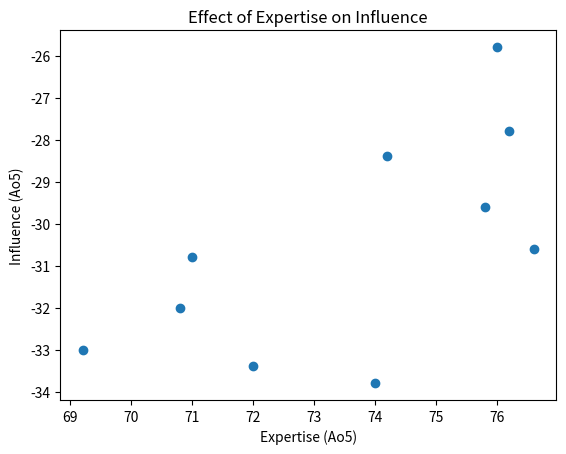

This chart was generated by the following Python code:
import matplotlib.pyplot as plt
from scipy.stats import pearsonr

x = [69.2, 72, 71, 75.8, 70.8, 74, 76 ,76.6, 74.2, 76.2]
y = [-33 , -33.4 ,-30.8 , -29.6 ,-32 ,-33.8 , -25.8 ,-30.6,-28.4,-27.8]

corr, _ = pearsonr(x, y)
print('Pearsons correlation: %.3f' % corr)
plt.scatter(x, y)
plt.xlabel('Expertise (Ao5)')
plt.ylabel('Influence (Ao5)')
plt.title('Effect of Expertise on Influence')
plt.show()
